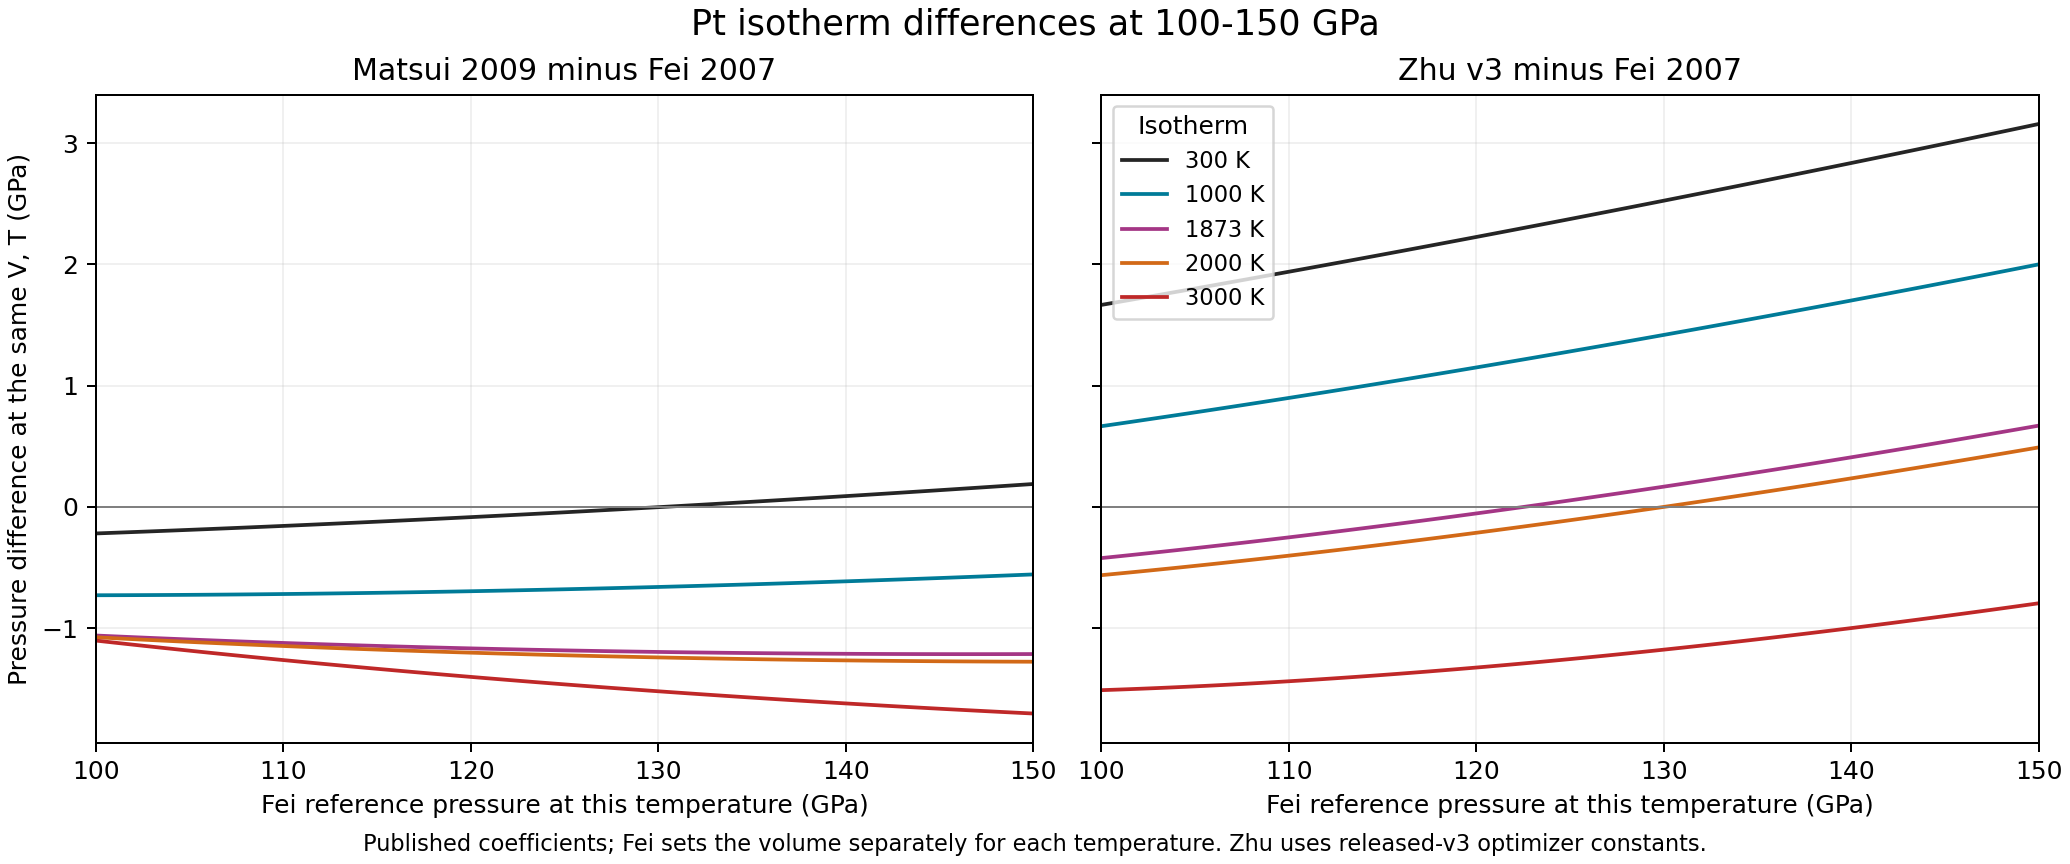

The data file committed next to this chart (first rows):
temperature_k, fei_pressure_gpa, fei_volume_a3, alternative, alternative_pressure_at_fei_volume_gpa, pressure_difference_at_same_volume_gpa, alternative_volume_at_same_pressure_a3, volume_difference_at_same_pressure_perce…
300, 100, 48.79, Matsui 2009, 99.78, -0.2195, 48.77, -0.03075
300, 100, 48.79, Zhu v3, 101.7, 1.665, 48.9, 0.23
300, 125, 47.2, Matsui 2009, 125, -0.04508, 47.2, -0.005552
300, 125, 47.2, Zhu v3, 127.4, 2.374, 47.34, 0.2882
300, 150, 45.83, Matsui 2009, 150.2, 0.1883, 45.84, 0.02074
300, 150, 45.83, Zhu v3, 153.2, 3.158, 45.99, 0.343
1000, 100, 49.18, Matsui 2009, 99.27, -0.7292, 49.13, -0.1055
1000, 100, 49.18, Zhu v3, 100.7, 0.6652, 49.23, 0.09462
1000, 125, 47.54, Matsui 2009, 124.3, -0.6799, 47.5, -0.08605
1000, 125, 47.54, Zhu v3, 126.3, 1.282, 47.62, 0.1595
1000, 150, 46.13, Matsui 2009, 149.4, -0.5575, 46.11, -0.0629
1000, 150, 46.13, Zhu v3, 152, 2, 46.24, 0.2218
1873, 100, 49.71, Matsui 2009, 98.94, -1.061, 49.63, -0.1602
1873, 100, 49.71, Zhu v3, 99.58, -0.4226, 49.68, -0.0625
1873, 125, 47.99, Matsui 2009, 123.8, -1.184, 47.92, -0.1553
1873, 125, 47.99, Zhu v3, 125.1, 0.05328, 48, 0.006846
1873, 150, 46.53, Matsui 2009, 148.8, -1.214, 46.46, -0.1414
1873, 150, 46.53, Zhu v3, 150.7, 0.6698, 46.57, 0.07637
2000, 100, 49.79, Matsui 2009, 98.92, -1.076, 49.7, -0.1634
2000, 100, 49.79, Zhu v3, 99.44, -0.5635, 49.74, -0.08385
2000, 125, 48.06, Matsui 2009, 123.8, -1.224, 47.98, -0.1615
2000, 125, 48.06, Zhu v3, 124.9, -0.1102, 48.05, -0.01423
2000, 150, 46.59, Matsui 2009, 148.7, -1.278, 46.52, -0.1495
2000, 150, 46.59, Zhu v3, 150.5, 0.4901, 46.61, 0.05612
3000, 100, 50.42, Matsui 2009, 98.9, -1.103, 50.33, -0.1766
3000, 100, 50.42, Zhu v3, 98.49, -1.512, 50.3, -0.2363
3000, 125, 48.6, Matsui 2009, 123.5, -1.464, 48.5, -0.2019
3000, 125, 48.6, Zhu v3, 123.7, -1.256, 48.52, -0.1687
3000, 150, 47.06, Matsui 2009, 148.3, -1.705, 46.96, -0.2072
3000, 150, 47.06, Zhu v3, 149.2, -0.7953, 47.02, -0.09416
